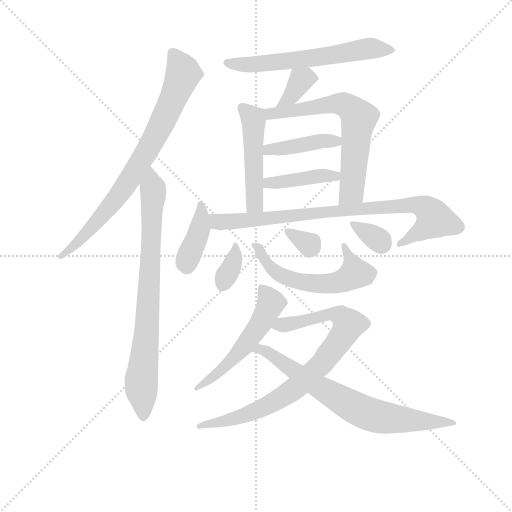
t = 0.00 s
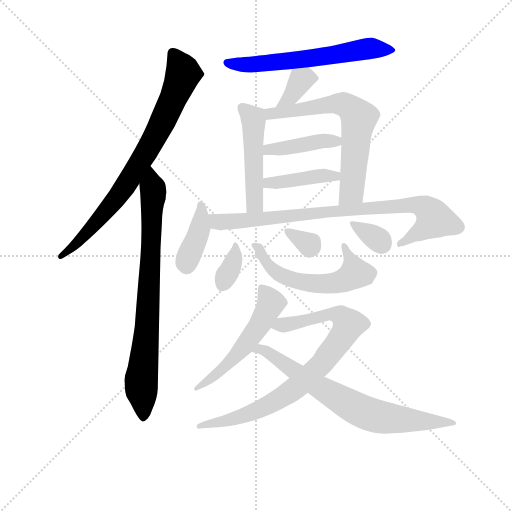
t = 2.39 s
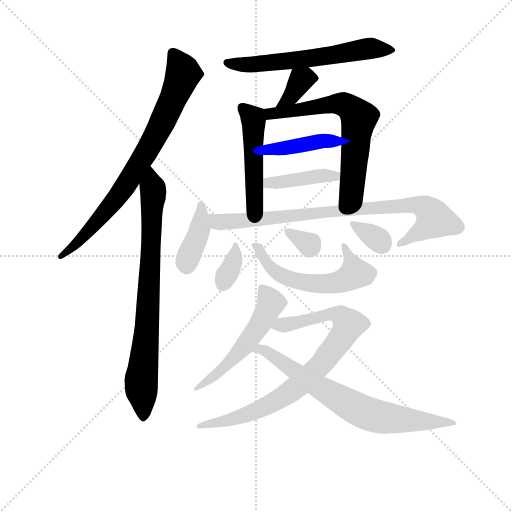
t = 4.78 s
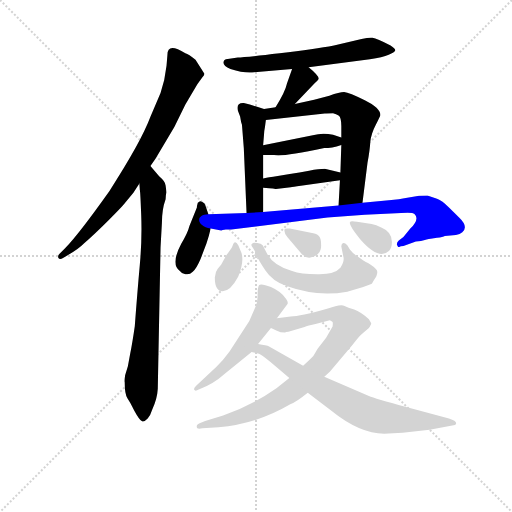
t = 7.18 s
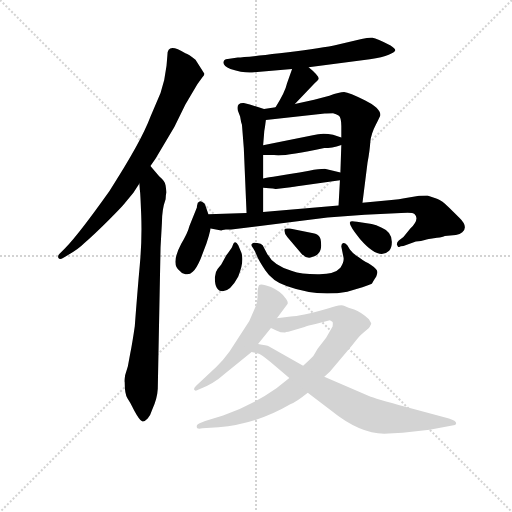
t = 9.57 s
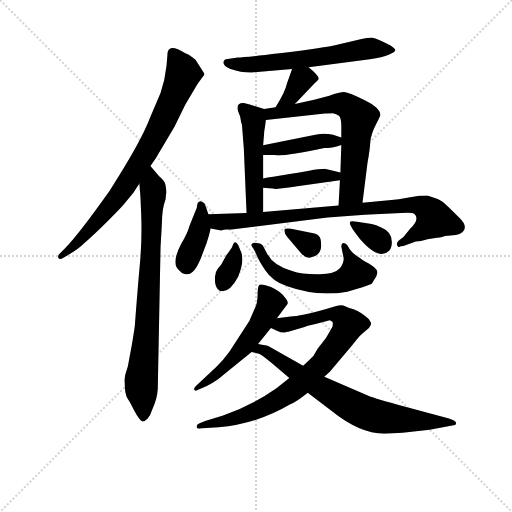
t = 11.96 s

The animated SVG that drew these frames (rendered in a browser with its animation timeline set to each time). Animation: 17 CSS @keyframes rules; one cycle of 11.96 s.

<svg version="1.1" viewBox="0 0 1024 1024" xmlns="http://www.w3.org/2000/svg">
  <g stroke="lightgray" stroke-dasharray="1,1" stroke-width="1" transform="scale(4, 4)">
    <line x1="0" y1="0" x2="256" y2="256"></line>
    <line x1="256" y1="0" x2="0" y2="256"></line>
    <line x1="128" y1="0" x2="128" y2="256"></line>
    <line x1="0" y1="128" x2="256" y2="128"></line>
  </g>
<g transform="scale(0.92, -0.92) translate(60, -900)">
   <style type="text/css">
    @keyframes keyframes0 {
      from {
       stroke: blue;
       stroke-dashoffset: 788;
       stroke-width: 128;
       }
       72% {
       animation-timing-function: step-end;
       stroke: blue;
       stroke-dashoffset: 0;
       stroke-width: 128;
       }
       to {
       stroke: black;
       stroke-width: 1024;
       }
       }
       #make-me-a-hanzi-animation-0 {
         animation: keyframes0 0.891276s both;
         animation-delay: 0.000000s;
         animation-timing-function: linear;
       }
    @keyframes keyframes1 {
      from {
       stroke: blue;
       stroke-dashoffset: 794;
       stroke-width: 128;
       }
       72% {
       animation-timing-function: step-end;
       stroke: blue;
       stroke-dashoffset: 0;
       stroke-width: 128;
       }
       to {
       stroke: black;
       stroke-width: 1024;
       }
       }
       #make-me-a-hanzi-animation-1 {
         animation: keyframes1 0.896159s both;
         animation-delay: 0.891276s;
         animation-timing-function: linear;
       }
    @keyframes keyframes2 {
      from {
       stroke: blue;
       stroke-dashoffset: 616;
       stroke-width: 128;
       }
       67% {
       animation-timing-function: step-end;
       stroke: blue;
       stroke-dashoffset: 0;
       stroke-width: 128;
       }
       to {
       stroke: black;
       stroke-width: 1024;
       }
       }
       #make-me-a-hanzi-animation-2 {
         animation: keyframes2 0.751302s both;
         animation-delay: 1.787435s;
         animation-timing-function: linear;
       }
    @keyframes keyframes3 {
      from {
       stroke: blue;
       stroke-dashoffset: 359;
       stroke-width: 128;
       }
       54% {
       animation-timing-function: step-end;
       stroke: blue;
       stroke-dashoffset: 0;
       stroke-width: 128;
       }
       to {
       stroke: black;
       stroke-width: 1024;
       }
       }
       #make-me-a-hanzi-animation-3 {
         animation: keyframes3 0.542155s both;
         animation-delay: 2.538737s;
         animation-timing-function: linear;
       }
    @keyframes keyframes4 {
      from {
       stroke: blue;
       stroke-dashoffset: 490;
       stroke-width: 128;
       }
       61% {
       animation-timing-function: step-end;
       stroke: blue;
       stroke-dashoffset: 0;
       stroke-width: 128;
       }
       to {
       stroke: black;
       stroke-width: 1024;
       }
       }
       #make-me-a-hanzi-animation-4 {
         animation: keyframes4 0.648763s both;
         animation-delay: 3.080892s;
         animation-timing-function: linear;
       }
    @keyframes keyframes5 {
      from {
       stroke: blue;
       stroke-dashoffset: 663;
       stroke-width: 128;
       }
       68% {
       animation-timing-function: step-end;
       stroke: blue;
       stroke-dashoffset: 0;
       stroke-width: 128;
       }
       to {
       stroke: black;
       stroke-width: 1024;
       }
       }
       #make-me-a-hanzi-animation-5 {
         animation: keyframes5 0.789551s both;
         animation-delay: 3.729655s;
         animation-timing-function: linear;
       }
    @keyframes keyframes6 {
      from {
       stroke: blue;
       stroke-dashoffset: 419;
       stroke-width: 128;
       }
       58% {
       animation-timing-function: step-end;
       stroke: blue;
       stroke-dashoffset: 0;
       stroke-width: 128;
       }
       to {
       stroke: black;
       stroke-width: 1024;
       }
       }
       #make-me-a-hanzi-animation-6 {
         animation: keyframes6 0.590983s both;
         animation-delay: 4.519206s;
         animation-timing-function: linear;
       }
    @keyframes keyframes7 {
      from {
       stroke: blue;
       stroke-dashoffset: 414;
       stroke-width: 128;
       }
       57% {
       animation-timing-function: step-end;
       stroke: blue;
       stroke-dashoffset: 0;
       stroke-width: 128;
       }
       to {
       stroke: black;
       stroke-width: 1024;
       }
       }
       #make-me-a-hanzi-animation-7 {
         animation: keyframes7 0.586914s both;
         animation-delay: 5.110189s;
         animation-timing-function: linear;
       }
    @keyframes keyframes8 {
      from {
       stroke: blue;
       stroke-dashoffset: 397;
       stroke-width: 128;
       }
       56% {
       animation-timing-function: step-end;
       stroke: blue;
       stroke-dashoffset: 0;
       stroke-width: 128;
       }
       to {
       stroke: black;
       stroke-width: 1024;
       }
       }
       #make-me-a-hanzi-animation-8 {
         animation: keyframes8 0.573079s both;
         animation-delay: 5.697103s;
         animation-timing-function: linear;
       }
    @keyframes keyframes9 {
      from {
       stroke: blue;
       stroke-dashoffset: 854;
       stroke-width: 128;
       }
       74% {
       animation-timing-function: step-end;
       stroke: blue;
       stroke-dashoffset: 0;
       stroke-width: 128;
       }
       to {
       stroke: black;
       stroke-width: 1024;
       }
       }
       #make-me-a-hanzi-animation-9 {
         animation: keyframes9 0.944987s both;
         animation-delay: 6.270182s;
         animation-timing-function: linear;
       }
    @keyframes keyframes10 {
      from {
       stroke: blue;
       stroke-dashoffset: 340;
       stroke-width: 128;
       }
       53% {
       animation-timing-function: step-end;
       stroke: blue;
       stroke-dashoffset: 0;
       stroke-width: 128;
       }
       to {
       stroke: black;
       stroke-width: 1024;
       }
       }
       #make-me-a-hanzi-animation-10 {
         animation: keyframes10 0.526693s both;
         animation-delay: 7.215169s;
         animation-timing-function: linear;
       }
    @keyframes keyframes11 {
      from {
       stroke: blue;
       stroke-dashoffset: 576;
       stroke-width: 128;
       }
       65% {
       animation-timing-function: step-end;
       stroke: blue;
       stroke-dashoffset: 0;
       stroke-width: 128;
       }
       to {
       stroke: black;
       stroke-width: 1024;
       }
       }
       #make-me-a-hanzi-animation-11 {
         animation: keyframes11 0.718750s both;
         animation-delay: 7.741862s;
         animation-timing-function: linear;
       }
    @keyframes keyframes12 {
      from {
       stroke: blue;
       stroke-dashoffset: 321;
       stroke-width: 128;
       }
       51% {
       animation-timing-function: step-end;
       stroke: blue;
       stroke-dashoffset: 0;
       stroke-width: 128;
       }
       to {
       stroke: black;
       stroke-width: 1024;
       }
       }
       #make-me-a-hanzi-animation-12 {
         animation: keyframes12 0.511230s both;
         animation-delay: 8.460612s;
         animation-timing-function: linear;
       }
    @keyframes keyframes13 {
      from {
       stroke: blue;
       stroke-dashoffset: 333;
       stroke-width: 128;
       }
       52% {
       animation-timing-function: step-end;
       stroke: blue;
       stroke-dashoffset: 0;
       stroke-width: 128;
       }
       to {
       stroke: black;
       stroke-width: 1024;
       }
       }
       #make-me-a-hanzi-animation-13 {
         animation: keyframes13 0.520996s both;
         animation-delay: 8.971842s;
         animation-timing-function: linear;
       }
    @keyframes keyframes14 {
      from {
       stroke: blue;
       stroke-dashoffset: 545;
       stroke-width: 128;
       }
       64% {
       animation-timing-function: step-end;
       stroke: blue;
       stroke-dashoffset: 0;
       stroke-width: 128;
       }
       to {
       stroke: black;
       stroke-width: 1024;
       }
       }
       #make-me-a-hanzi-animation-14 {
         animation: keyframes14 0.693522s both;
         animation-delay: 9.492839s;
         animation-timing-function: linear;
       }
    @keyframes keyframes15 {
      from {
       stroke: blue;
       stroke-dashoffset: 836;
       stroke-width: 128;
       }
       73% {
       animation-timing-function: step-end;
       stroke: blue;
       stroke-dashoffset: 0;
       stroke-width: 128;
       }
       to {
       stroke: black;
       stroke-width: 1024;
       }
       }
       #make-me-a-hanzi-animation-15 {
         animation: keyframes15 0.930339s both;
         animation-delay: 10.186361s;
         animation-timing-function: linear;
       }
    @keyframes keyframes16 {
      from {
       stroke: blue;
       stroke-dashoffset: 727;
       stroke-width: 128;
       }
       70% {
       animation-timing-function: step-end;
       stroke: blue;
       stroke-dashoffset: 0;
       stroke-width: 128;
       }
       to {
       stroke: black;
       stroke-width: 1024;
       }
       }
       #make-me-a-hanzi-animation-16 {
         animation: keyframes16 0.841634s both;
         animation-delay: 11.116699s;
         animation-timing-function: linear;
       }
</style>
<path d="M 267.0 539.0 L 278.0 555.0 L 319.0 624.0 L 343.0 673.0 L 369.0 717.0 L 380.0 732.0 Q 385.0 737.0 384.0 740.0 L 365.0 770.0 Q 350.0 782.0 343.0 784.0 Q 304.0 809.0 304.0 781.0 L 302.0 757.0 L 297.0 726.0 L 289.0 698.0 L 267.0 646.0 Q 247.0 592.0 178.0 485.0 Q 112.0 392.0 82.0 361.0 L 69.0 348.0 Q 65.0 344.0 67.0 339.0 Q 70.0 335.0 77.0 339.0 L 87.0 345.0 Q 109.0 357.0 123.0 371.0 Q 145.0 390.0 176.0 421.0 Q 207.0 452.0 212.0 459.0 L 230.0 481.0 L 243.0 501.0 L 267.0 539.0 Z" fill="lightgray"></path> 
<path d="M 300.0 467.0 Q 300.0 476.0 302.0 482.0 L 300.0 497.0 Q 300.0 505.0 286.0 517.0 L 267.0 539.0 C 247.0 562.0 240.0 531.0 243.0 501.0 L 244.0 487.0 Q 245.0 485.0 247.0 432.0 Q 249.0 379.0 244.0 325.0 Q 239.0 270.0 233.0 191.0 Q 228.0 156.0 223.0 131.0 L 218.0 104.0 L 212.0 84.0 Q 210.0 71.0 211.0 69.0 Q 211.0 44.0 217.0 34.0 Q 224.0 23.0 227.0 17.0 L 232.0 7.0 Q 244.0 -15.0 249.0 -16.0 Q 255.0 -17.0 261.0 -10.0 Q 267.0 -3.0 271.0 10.0 Q 282.0 34.0 283.0 55.0 L 289.0 362.0 L 292.0 416.0 Q 292.0 445.0 300.0 467.0 Z" fill="lightgray"></path> 
<path d="M 611.0 754.0 L 744.0 771.0 Q 772.0 775.0 785.0 781.0 Q 798.0 786.0 799.0 790.0 Q 801.0 793.0 789.0 801.0 Q 759.0 817.0 750.0 818.0 Q 742.0 819.0 726.0 815.0 L 666.0 801.0 Q 625.0 793.0 548.0 784.0 Q 471.0 775.0 457.0 775.0 L 435.0 772.0 Q 426.0 771.0 426.0 765.0 Q 424.0 757.0 441.0 750.0 Q 472.0 740.0 493.0 743.0 L 575.0 750.0 L 611.0 754.0 Z" fill="lightgray"></path> 
<path d="M 581.0 674.0 L 624.0 719.0 Q 632.0 726.0 633.0 729.0 Q 633.0 736.0 611.0 754.0 C 588.0 773.0 584.0 776.0 575.0 750.0 L 564.0 719.0 Q 560.0 700.0 539.0 667.0 C 523.0 642.0 560.0 652.0 581.0 674.0 Z" fill="lightgray"></path> 
<path d="M 514.0 663.0 L 483.0 673.0 L 470.0 676.0 Q 453.0 677.0 457.0 660.0 L 462.0 647.0 Q 464.0 634.0 466.0 629.0 L 470.0 578.0 L 476.0 437.0 C 477.0 407.0 512.0 409.0 512.0 439.0 L 512.0 492.0 L 512.0 512.0 L 512.0 563.0 L 512.0 584.0 L 514.0 608.0 Q 514.0 614.0 516.0 624.0 L 518.0 639.0 C 521.0 661.0 521.0 661.0 514.0 663.0 Z" fill="lightgray"></path> 
<path d="M 728.0 459.0 L 739.0 547.0 Q 744.0 573.0 745.0 592.0 Q 747.0 610.0 757.0 629.0 Q 767.0 648.0 767.0 650.0 Q 767.0 665.0 733.0 682.0 Q 699.0 699.0 688.0 700.0 Q 678.0 700.0 656.0 692.0 L 623.0 683.0 L 581.0 674.0 L 539.0 667.0 L 514.0 663.0 C 484.0 658.0 488.0 636.0 518.0 639.0 L 646.0 653.0 Q 651.0 654.0 664.0 654.0 Q 671.0 652.0 676.0 649.0 Q 682.0 645.0 682.0 626.0 L 682.0 601.0 L 682.0 585.0 L 680.0 525.0 L 679.0 508.0 L 676.0 453.0 C 674.0 423.0 724.0 429.0 728.0 459.0 Z" fill="lightgray"></path> 
<path d="M 512.0 563.0 L 536.0 563.0 Q 551.0 558.0 645.0 578.0 Q 661.0 578.0 682.0 585.0 C 707.0 593.0 707.0 593.0 682.0 601.0 L 664.0 607.0 Q 641.0 612.0 620.0 606.0 L 512.0 584.0 C 483.0 578.0 482.0 563.0 512.0 563.0 Z" fill="lightgray"></path> 
<path d="M 539.0 489.0 L 572.0 493.0 Q 576.0 493.0 594.0 496.0 L 679.0 508.0 C 709.0 512.0 709.0 518.0 680.0 525.0 L 646.0 533.0 Q 634.0 533.0 612.0 529.0 Q 591.0 525.0 570.0 522.0 L 534.0 516.0 Q 528.0 516.0 512.0 512.0 C 483.0 505.0 482.0 494.0 512.0 492.0 L 525.0 491.0 Q 535.0 491.0 539.0 489.0 Z" fill="lightgray"></path> 
<path d="M 393.0 434.0 L 386.0 455.0 Q 385.0 459.0 380.0 461.0 Q 375.0 463.0 374.0 462.0 L 370.0 459.0 Q 368.0 452.0 368.0 449.0 L 352.0 409.0 Q 348.0 393.0 334.0 370.0 Q 310.0 325.0 331.0 311.0 Q 335.0 305.0 343.0 304.0 Q 352.0 302.0 359.0 309.0 Q 367.0 316.0 376.0 337.0 L 389.0 371.0 Q 394.0 385.0 398.0 403.0 L 393.0 434.0 Z" fill="lightgray"></path> 
<path d="M 431.0 401.0 L 443.0 401.0 L 652.0 427.0 L 733.0 433.0 L 812.0 437.0 Q 837.0 439.0 841.0 435.0 Q 853.0 424.0 832.0 403.0 L 817.0 385.0 L 807.0 377.0 Q 802.0 372.0 803.0 368.0 Q 805.0 363.0 806.0 363.0 L 808.0 363.0 Q 810.0 365.0 817.0 365.0 L 844.0 375.0 L 855.0 376.0 Q 869.0 380.0 876.0 381.0 L 890.0 383.0 Q 903.0 385.0 907.0 387.0 L 931.0 389.0 Q 940.0 390.0 945.0 395.0 Q 959.0 407.0 938.0 427.0 L 916.0 449.0 Q 901.0 464.0 890.0 468.0 L 869.0 475.0 Q 853.0 475.0 848.0 474.0 L 819.0 469.0 Q 809.0 467.0 791.0 465.0 L 728.0 459.0 L 676.0 453.0 L 512.0 439.0 L 476.0 437.0 L 393.0 434.0 C 363.0 433.0 368.0 408.0 398.0 403.0 L 421.0 399.0 Q 422.0 400.0 431.0 401.0 Z" fill="lightgray"></path> 
<path d="M 424.0 267.0 Q 441.0 267.0 458.0 299.0 Q 471.0 331.0 465.0 350.0 L 458.0 367.0 Q 450.0 381.0 445.0 364.0 Q 443.0 359.0 432.0 345.0 L 421.0 325.0 L 413.0 315.0 Q 408.0 309.0 407.0 297.0 Q 407.0 267.0 424.0 267.0 Z" fill="lightgray"></path> 
<path d="M 701.0 357.0 L 695.0 367.0 Q 689.0 373.0 685.0 371.0 Q 682.0 369.0 682.0 364.0 L 687.0 339.0 Q 688.0 330.0 680.0 318.0 Q 667.0 303.0 630.0 304.0 Q 594.0 304.0 575.0 311.0 Q 535.0 322.0 521.0 348.0 L 511.0 367.0 Q 508.0 371.0 499.0 372.0 Q 491.0 373.0 490.0 372.0 L 487.0 369.0 Q 485.0 367.0 490.0 361.0 Q 494.0 355.0 498.0 345.0 Q 502.0 334.0 517.0 312.0 Q 532.0 289.0 563.0 278.0 Q 629.0 254.0 695.0 266.0 Q 749.0 281.0 749.0 284.0 Q 750.0 287.0 758.0 299.0 Q 761.0 307.0 760.0 310.0 Q 760.0 313.0 752.0 320.0 Q 744.0 326.0 740.0 328.0 Q 736.0 329.0 729.0 334.0 Q 723.0 339.0 715.0 344.0 Q 708.0 348.0 701.0 357.0 Z" fill="lightgray"></path> 
<path d="M 621.0 393.0 L 570.0 403.0 Q 560.0 404.0 559.0 402.0 Q 556.0 395.0 565.0 384.0 L 595.0 349.0 Q 605.0 338.0 615.0 340.0 Q 625.0 341.0 632.0 349.0 Q 639.0 356.0 638.0 369.0 Q 638.0 381.0 634.0 386.0 Q 631.0 391.0 621.0 393.0 Z" fill="lightgray"></path> 
<path d="M 748.0 413.0 L 716.0 418.0 Q 701.0 421.0 701.0 417.0 Q 697.0 412.0 723.0 380.0 Q 764.0 333.0 786.0 355.0 Q 792.0 362.0 792.0 374.0 Q 792.0 396.0 770.0 405.0 Q 757.0 412.0 748.0 413.0 Z" fill="lightgray"></path> 
<path d="M 542.0 208.0 L 565.0 239.0 Q 567.0 244.0 562.0 250.0 Q 552.0 266.0 529.0 276.0 Q 507.0 285.0 503.0 280.0 Q 500.0 275.0 500.0 259.0 Q 500.0 242.0 495.0 232.0 L 482.0 202.0 L 439.0 136.0 Q 426.0 118.0 410.0 102.0 L 367.0 62.0 Q 361.0 57.0 362.0 53.0 Q 364.0 48.0 372.0 53.0 Q 405.0 66.0 428.0 87.0 L 487.0 135.0 L 501.0 152.0 L 529.0 187.0 L 542.0 208.0 Z" fill="lightgray"></path> 
<path d="M 645.0 81.0 L 657.0 92.0 L 707.0 151.0 Q 723.0 172.0 728.0 175.0 L 742.0 187.0 Q 747.0 195.0 747.0 197.0 Q 747.0 198.0 742.0 206.0 Q 724.0 222.0 710.0 227.0 Q 696.0 231.0 689.0 235.0 Q 682.0 238.0 669.0 234.0 L 649.0 228.0 Q 593.0 212.0 572.0 212.0 L 542.0 208.0 C 512.0 204.0 502.0 200.0 529.0 187.0 L 542.0 181.0 Q 549.0 177.0 560.0 177.0 Q 560.0 179.0 567.0 179.0 L 602.0 189.0 Q 608.0 192.0 628.0 196.0 L 657.0 204.0 Q 660.0 203.0 663.0 200.0 Q 664.0 197.0 663.0 190.0 L 649.0 166.0 L 633.0 145.0 Q 630.0 142.0 626.0 134.0 Q 623.0 126.0 613.0 118.0 L 599.0 105.0 L 569.0 78.0 L 541.0 56.0 Q 487.0 18.0 425.0 -3.0 L 386.0 -15.0 L 374.0 -20.0 Q 369.0 -22.0 368.0 -25.0 Q 367.0 -29.0 369.0 -31.0 Q 372.0 -33.0 380.0 -31.0 L 415.0 -29.0 Q 498.0 -22.0 571.0 21.0 Q 583.0 25.0 609.0 46.0 L 645.0 81.0 Z" fill="lightgray"></path> 
<path d="M 775.0 -43.0 L 815.0 -41.0 L 874.0 -34.0 L 929.0 -24.0 Q 938.0 -17.0 916.0 -10.0 L 823.0 15.0 Q 754.0 34.0 742.0 39.0 L 645.0 81.0 L 599.0 105.0 L 525.0 147.0 Q 520.0 149.0 501.0 152.0 C 471.0 157.0 458.0 142.0 487.0 135.0 L 503.0 131.0 Q 507.0 130.0 528.0 113.0 L 569.0 78.0 L 609.0 46.0 L 659.0 8.0 Q 722.0 -43.0 775.0 -43.0 Z" fill="lightgray"></path> 
      <clipPath id="make-me-a-hanzi-clip-0">
      <path d="M 267.0 539.0 L 278.0 555.0 L 319.0 624.0 L 343.0 673.0 L 369.0 717.0 L 380.0 732.0 Q 385.0 737.0 384.0 740.0 L 365.0 770.0 Q 350.0 782.0 343.0 784.0 Q 304.0 809.0 304.0 781.0 L 302.0 757.0 L 297.0 726.0 L 289.0 698.0 L 267.0 646.0 Q 247.0 592.0 178.0 485.0 Q 112.0 392.0 82.0 361.0 L 69.0 348.0 Q 65.0 344.0 67.0 339.0 Q 70.0 335.0 77.0 339.0 L 87.0 345.0 Q 109.0 357.0 123.0 371.0 Q 145.0 390.0 176.0 421.0 Q 207.0 452.0 212.0 459.0 L 230.0 481.0 L 243.0 501.0 L 267.0 539.0 Z" fill="lightgray"></path>
      </clipPath>
      <path clip-path="url(#make-me-a-hanzi-clip-0)" d="M 316.0 784.0 L 338.0 740.0 L 280.0 608.0 L 194.0 470.0 L 108.0 373.0 L 72.0 343.0 " fill="none" id="make-me-a-hanzi-animation-0" stroke-dasharray="660 1320" stroke-linecap="round"></path>

      <clipPath id="make-me-a-hanzi-clip-1">
      <path d="M 300.0 467.0 Q 300.0 476.0 302.0 482.0 L 300.0 497.0 Q 300.0 505.0 286.0 517.0 L 267.0 539.0 C 247.0 562.0 240.0 531.0 243.0 501.0 L 244.0 487.0 Q 245.0 485.0 247.0 432.0 Q 249.0 379.0 244.0 325.0 Q 239.0 270.0 233.0 191.0 Q 228.0 156.0 223.0 131.0 L 218.0 104.0 L 212.0 84.0 Q 210.0 71.0 211.0 69.0 Q 211.0 44.0 217.0 34.0 Q 224.0 23.0 227.0 17.0 L 232.0 7.0 Q 244.0 -15.0 249.0 -16.0 Q 255.0 -17.0 261.0 -10.0 Q 267.0 -3.0 271.0 10.0 Q 282.0 34.0 283.0 55.0 L 289.0 362.0 L 292.0 416.0 Q 292.0 445.0 300.0 467.0 Z" fill="lightgray"></path>
      </clipPath>
      <path clip-path="url(#make-me-a-hanzi-clip-1)" d="M 267.0 530.0 L 273.0 469.0 L 260.0 186.0 L 247.0 74.0 L 252.0 -6.0 " fill="none" id="make-me-a-hanzi-animation-1" stroke-dasharray="666 1332" stroke-linecap="round"></path>

      <clipPath id="make-me-a-hanzi-clip-2">
      <path d="M 611.0 754.0 L 744.0 771.0 Q 772.0 775.0 785.0 781.0 Q 798.0 786.0 799.0 790.0 Q 801.0 793.0 789.0 801.0 Q 759.0 817.0 750.0 818.0 Q 742.0 819.0 726.0 815.0 L 666.0 801.0 Q 625.0 793.0 548.0 784.0 Q 471.0 775.0 457.0 775.0 L 435.0 772.0 Q 426.0 771.0 426.0 765.0 Q 424.0 757.0 441.0 750.0 Q 472.0 740.0 493.0 743.0 L 575.0 750.0 L 611.0 754.0 Z" fill="lightgray"></path>
      </clipPath>
      <path clip-path="url(#make-me-a-hanzi-clip-2)" d="M 434.0 764.0 L 486.0 759.0 L 603.0 771.0 L 746.0 795.0 L 791.0 793.0 " fill="none" id="make-me-a-hanzi-animation-2" stroke-dasharray="488 976" stroke-linecap="round"></path>

      <clipPath id="make-me-a-hanzi-clip-3">
      <path d="M 581.0 674.0 L 624.0 719.0 Q 632.0 726.0 633.0 729.0 Q 633.0 736.0 611.0 754.0 C 588.0 773.0 584.0 776.0 575.0 750.0 L 564.0 719.0 Q 560.0 700.0 539.0 667.0 C 523.0 642.0 560.0 652.0 581.0 674.0 Z" fill="lightgray"></path>
      </clipPath>
      <path clip-path="url(#make-me-a-hanzi-clip-3)" d="M 623.0 729.0 L 594.0 726.0 L 574.0 692.0 L 545.0 674.0 " fill="none" id="make-me-a-hanzi-animation-3" stroke-dasharray="231 462" stroke-linecap="round"></path>

      <clipPath id="make-me-a-hanzi-clip-4">
      <path d="M 514.0 663.0 L 483.0 673.0 L 470.0 676.0 Q 453.0 677.0 457.0 660.0 L 462.0 647.0 Q 464.0 634.0 466.0 629.0 L 470.0 578.0 L 476.0 437.0 C 477.0 407.0 512.0 409.0 512.0 439.0 L 512.0 492.0 L 512.0 512.0 L 512.0 563.0 L 512.0 584.0 L 514.0 608.0 Q 514.0 614.0 516.0 624.0 L 518.0 639.0 C 521.0 661.0 521.0 661.0 514.0 663.0 Z" fill="lightgray"></path>
      </clipPath>
      <path clip-path="url(#make-me-a-hanzi-clip-4)" d="M 467.0 665.0 L 492.0 635.0 L 494.0 459.0 L 482.0 445.0 " fill="none" id="make-me-a-hanzi-animation-4" stroke-dasharray="362 724" stroke-linecap="round"></path>

      <clipPath id="make-me-a-hanzi-clip-5">
      <path d="M 728.0 459.0 L 739.0 547.0 Q 744.0 573.0 745.0 592.0 Q 747.0 610.0 757.0 629.0 Q 767.0 648.0 767.0 650.0 Q 767.0 665.0 733.0 682.0 Q 699.0 699.0 688.0 700.0 Q 678.0 700.0 656.0 692.0 L 623.0 683.0 L 581.0 674.0 L 539.0 667.0 L 514.0 663.0 C 484.0 658.0 488.0 636.0 518.0 639.0 L 646.0 653.0 Q 651.0 654.0 664.0 654.0 Q 671.0 652.0 676.0 649.0 Q 682.0 645.0 682.0 626.0 L 682.0 601.0 L 682.0 585.0 L 680.0 525.0 L 679.0 508.0 L 676.0 453.0 C 674.0 423.0 724.0 429.0 728.0 459.0 Z" fill="lightgray"></path>
      </clipPath>
      <path clip-path="url(#make-me-a-hanzi-clip-5)" d="M 521.0 658.0 L 538.0 653.0 L 669.0 675.0 L 691.0 672.0 L 711.0 656.0 L 720.0 644.0 L 704.0 483.0 L 682.0 460.0 " fill="none" id="make-me-a-hanzi-animation-5" stroke-dasharray="535 1070" stroke-linecap="round"></path>

      <clipPath id="make-me-a-hanzi-clip-6">
      <path d="M 512.0 563.0 L 536.0 563.0 Q 551.0 558.0 645.0 578.0 Q 661.0 578.0 682.0 585.0 C 707.0 593.0 707.0 593.0 682.0 601.0 L 664.0 607.0 Q 641.0 612.0 620.0 606.0 L 512.0 584.0 C 483.0 578.0 482.0 563.0 512.0 563.0 Z" fill="lightgray"></path>
      </clipPath>
      <path clip-path="url(#make-me-a-hanzi-clip-6)" d="M 518.0 568.0 L 524.0 575.0 L 676.0 597.0 " fill="none" id="make-me-a-hanzi-animation-6" stroke-dasharray="291 582" stroke-linecap="round"></path>

      <clipPath id="make-me-a-hanzi-clip-7">
      <path d="M 539.0 489.0 L 572.0 493.0 Q 576.0 493.0 594.0 496.0 L 679.0 508.0 C 709.0 512.0 709.0 518.0 680.0 525.0 L 646.0 533.0 Q 634.0 533.0 612.0 529.0 Q 591.0 525.0 570.0 522.0 L 534.0 516.0 Q 528.0 516.0 512.0 512.0 C 483.0 505.0 482.0 494.0 512.0 492.0 L 525.0 491.0 Q 535.0 491.0 539.0 489.0 Z" fill="lightgray"></path>
      </clipPath>
      <path clip-path="url(#make-me-a-hanzi-clip-7)" d="M 519.0 497.0 L 524.0 503.0 L 673.0 521.0 " fill="none" id="make-me-a-hanzi-animation-7" stroke-dasharray="286 572" stroke-linecap="round"></path>

      <clipPath id="make-me-a-hanzi-clip-8">
      <path d="M 393.0 434.0 L 386.0 455.0 Q 385.0 459.0 380.0 461.0 Q 375.0 463.0 374.0 462.0 L 370.0 459.0 Q 368.0 452.0 368.0 449.0 L 352.0 409.0 Q 348.0 393.0 334.0 370.0 Q 310.0 325.0 331.0 311.0 Q 335.0 305.0 343.0 304.0 Q 352.0 302.0 359.0 309.0 Q 367.0 316.0 376.0 337.0 L 389.0 371.0 Q 394.0 385.0 398.0 403.0 L 393.0 434.0 Z" fill="lightgray"></path>
      </clipPath>
      <path clip-path="url(#make-me-a-hanzi-clip-8)" d="M 376.0 455.0 L 375.0 403.0 L 347.0 336.0 L 347.0 320.0 " fill="none" id="make-me-a-hanzi-animation-8" stroke-dasharray="269 538" stroke-linecap="round"></path>

      <clipPath id="make-me-a-hanzi-clip-9">
      <path d="M 431.0 401.0 L 443.0 401.0 L 652.0 427.0 L 733.0 433.0 L 812.0 437.0 Q 837.0 439.0 841.0 435.0 Q 853.0 424.0 832.0 403.0 L 817.0 385.0 L 807.0 377.0 Q 802.0 372.0 803.0 368.0 Q 805.0 363.0 806.0 363.0 L 808.0 363.0 Q 810.0 365.0 817.0 365.0 L 844.0 375.0 L 855.0 376.0 Q 869.0 380.0 876.0 381.0 L 890.0 383.0 Q 903.0 385.0 907.0 387.0 L 931.0 389.0 Q 940.0 390.0 945.0 395.0 Q 959.0 407.0 938.0 427.0 L 916.0 449.0 Q 901.0 464.0 890.0 468.0 L 869.0 475.0 Q 853.0 475.0 848.0 474.0 L 819.0 469.0 Q 809.0 467.0 791.0 465.0 L 728.0 459.0 L 676.0 453.0 L 512.0 439.0 L 476.0 437.0 L 393.0 434.0 C 363.0 433.0 368.0 408.0 398.0 403.0 L 421.0 399.0 Q 422.0 400.0 431.0 401.0 Z" fill="lightgray"></path>
      </clipPath>
      <path clip-path="url(#make-me-a-hanzi-clip-9)" d="M 400.0 427.0 L 418.0 417.0 L 448.0 418.0 L 829.0 455.0 L 866.0 448.0 L 885.0 423.0 L 807.0 367.0 " fill="none" id="make-me-a-hanzi-animation-9" stroke-dasharray="726 1452" stroke-linecap="round"></path>

      <clipPath id="make-me-a-hanzi-clip-10">
      <path d="M 424.0 267.0 Q 441.0 267.0 458.0 299.0 Q 471.0 331.0 465.0 350.0 L 458.0 367.0 Q 450.0 381.0 445.0 364.0 Q 443.0 359.0 432.0 345.0 L 421.0 325.0 L 413.0 315.0 Q 408.0 309.0 407.0 297.0 Q 407.0 267.0 424.0 267.0 Z" fill="lightgray"></path>
      </clipPath>
      <path clip-path="url(#make-me-a-hanzi-clip-10)" d="M 453.0 360.0 L 441.0 314.0 L 424.0 282.0 " fill="none" id="make-me-a-hanzi-animation-10" stroke-dasharray="212 424" stroke-linecap="round"></path>

      <clipPath id="make-me-a-hanzi-clip-11">
      <path d="M 701.0 357.0 L 695.0 367.0 Q 689.0 373.0 685.0 371.0 Q 682.0 369.0 682.0 364.0 L 687.0 339.0 Q 688.0 330.0 680.0 318.0 Q 667.0 303.0 630.0 304.0 Q 594.0 304.0 575.0 311.0 Q 535.0 322.0 521.0 348.0 L 511.0 367.0 Q 508.0 371.0 499.0 372.0 Q 491.0 373.0 490.0 372.0 L 487.0 369.0 Q 485.0 367.0 490.0 361.0 Q 494.0 355.0 498.0 345.0 Q 502.0 334.0 517.0 312.0 Q 532.0 289.0 563.0 278.0 Q 629.0 254.0 695.0 266.0 Q 749.0 281.0 749.0 284.0 Q 750.0 287.0 758.0 299.0 Q 761.0 307.0 760.0 310.0 Q 760.0 313.0 752.0 320.0 Q 744.0 326.0 740.0 328.0 Q 736.0 329.0 729.0 334.0 Q 723.0 339.0 715.0 344.0 Q 708.0 348.0 701.0 357.0 Z" fill="lightgray"></path>
      </clipPath>
      <path clip-path="url(#make-me-a-hanzi-clip-11)" d="M 493.0 367.0 L 502.0 362.0 L 523.0 325.0 L 551.0 301.0 L 590.0 288.0 L 631.0 283.0 L 684.0 289.0 L 711.0 306.0 L 689.0 365.0 " fill="none" id="make-me-a-hanzi-animation-11" stroke-dasharray="448 896" stroke-linecap="round"></path>

      <clipPath id="make-me-a-hanzi-clip-12">
      <path d="M 621.0 393.0 L 570.0 403.0 Q 560.0 404.0 559.0 402.0 Q 556.0 395.0 565.0 384.0 L 595.0 349.0 Q 605.0 338.0 615.0 340.0 Q 625.0 341.0 632.0 349.0 Q 639.0 356.0 638.0 369.0 Q 638.0 381.0 634.0 386.0 Q 631.0 391.0 621.0 393.0 Z" fill="lightgray"></path>
      </clipPath>
      <path clip-path="url(#make-me-a-hanzi-clip-12)" d="M 565.0 398.0 L 608.0 370.0 L 620.0 376.0 " fill="none" id="make-me-a-hanzi-animation-12" stroke-dasharray="193 386" stroke-linecap="round"></path>

      <clipPath id="make-me-a-hanzi-clip-13">
      <path d="M 748.0 413.0 L 716.0 418.0 Q 701.0 421.0 701.0 417.0 Q 697.0 412.0 723.0 380.0 Q 764.0 333.0 786.0 355.0 Q 792.0 362.0 792.0 374.0 Q 792.0 396.0 770.0 405.0 Q 757.0 412.0 748.0 413.0 Z" fill="lightgray"></path>
      </clipPath>
      <path clip-path="url(#make-me-a-hanzi-clip-13)" d="M 709.0 415.0 L 771.0 369.0 " fill="none" id="make-me-a-hanzi-animation-13" stroke-dasharray="205 410" stroke-linecap="round"></path>

      <clipPath id="make-me-a-hanzi-clip-14">
      <path d="M 542.0 208.0 L 565.0 239.0 Q 567.0 244.0 562.0 250.0 Q 552.0 266.0 529.0 276.0 Q 507.0 285.0 503.0 280.0 Q 500.0 275.0 500.0 259.0 Q 500.0 242.0 495.0 232.0 L 482.0 202.0 L 439.0 136.0 Q 426.0 118.0 410.0 102.0 L 367.0 62.0 Q 361.0 57.0 362.0 53.0 Q 364.0 48.0 372.0 53.0 Q 405.0 66.0 428.0 87.0 L 487.0 135.0 L 501.0 152.0 L 529.0 187.0 L 542.0 208.0 Z" fill="lightgray"></path>
      </clipPath>
      <path clip-path="url(#make-me-a-hanzi-clip-14)" d="M 508.0 274.0 L 529.0 241.0 L 506.0 196.0 L 475.0 152.0 L 427.0 101.0 L 367.0 56.0 " fill="none" id="make-me-a-hanzi-animation-14" stroke-dasharray="417 834" stroke-linecap="round"></path>

      <clipPath id="make-me-a-hanzi-clip-15">
      <path d="M 645.0 81.0 L 657.0 92.0 L 707.0 151.0 Q 723.0 172.0 728.0 175.0 L 742.0 187.0 Q 747.0 195.0 747.0 197.0 Q 747.0 198.0 742.0 206.0 Q 724.0 222.0 710.0 227.0 Q 696.0 231.0 689.0 235.0 Q 682.0 238.0 669.0 234.0 L 649.0 228.0 Q 593.0 212.0 572.0 212.0 L 542.0 208.0 C 512.0 204.0 502.0 200.0 529.0 187.0 L 542.0 181.0 Q 549.0 177.0 560.0 177.0 Q 560.0 179.0 567.0 179.0 L 602.0 189.0 Q 608.0 192.0 628.0 196.0 L 657.0 204.0 Q 660.0 203.0 663.0 200.0 Q 664.0 197.0 663.0 190.0 L 649.0 166.0 L 633.0 145.0 Q 630.0 142.0 626.0 134.0 Q 623.0 126.0 613.0 118.0 L 599.0 105.0 L 569.0 78.0 L 541.0 56.0 Q 487.0 18.0 425.0 -3.0 L 386.0 -15.0 L 374.0 -20.0 Q 369.0 -22.0 368.0 -25.0 Q 367.0 -29.0 369.0 -31.0 Q 372.0 -33.0 380.0 -31.0 L 415.0 -29.0 Q 498.0 -22.0 571.0 21.0 Q 583.0 25.0 609.0 46.0 L 645.0 81.0 Z" fill="lightgray"></path>
      </clipPath>
      <path clip-path="url(#make-me-a-hanzi-clip-15)" d="M 538.0 189.0 L 658.0 218.0 L 684.0 212.0 L 698.0 194.0 L 691.0 177.0 L 637.0 107.0 L 554.0 36.0 L 463.0 -6.0 L 375.0 -27.0 " fill="none" id="make-me-a-hanzi-animation-15" stroke-dasharray="708 1416" stroke-linecap="round"></path>

      <clipPath id="make-me-a-hanzi-clip-16">
      <path d="M 775.0 -43.0 L 815.0 -41.0 L 874.0 -34.0 L 929.0 -24.0 Q 938.0 -17.0 916.0 -10.0 L 823.0 15.0 Q 754.0 34.0 742.0 39.0 L 645.0 81.0 L 599.0 105.0 L 525.0 147.0 Q 520.0 149.0 501.0 152.0 C 471.0 157.0 458.0 142.0 487.0 135.0 L 503.0 131.0 Q 507.0 130.0 528.0 113.0 L 569.0 78.0 L 609.0 46.0 L 659.0 8.0 Q 722.0 -43.0 775.0 -43.0 Z" fill="lightgray"></path>
      </clipPath>
      <path clip-path="url(#make-me-a-hanzi-clip-16)" d="M 492.0 138.0 L 507.0 142.0 L 518.0 137.0 L 657.0 44.0 L 728.0 5.0 L 793.0 -10.0 L 921.0 -19.0 " fill="none" id="make-me-a-hanzi-animation-16" stroke-dasharray="599 1198" stroke-linecap="round"></path>

</g>
</svg>
